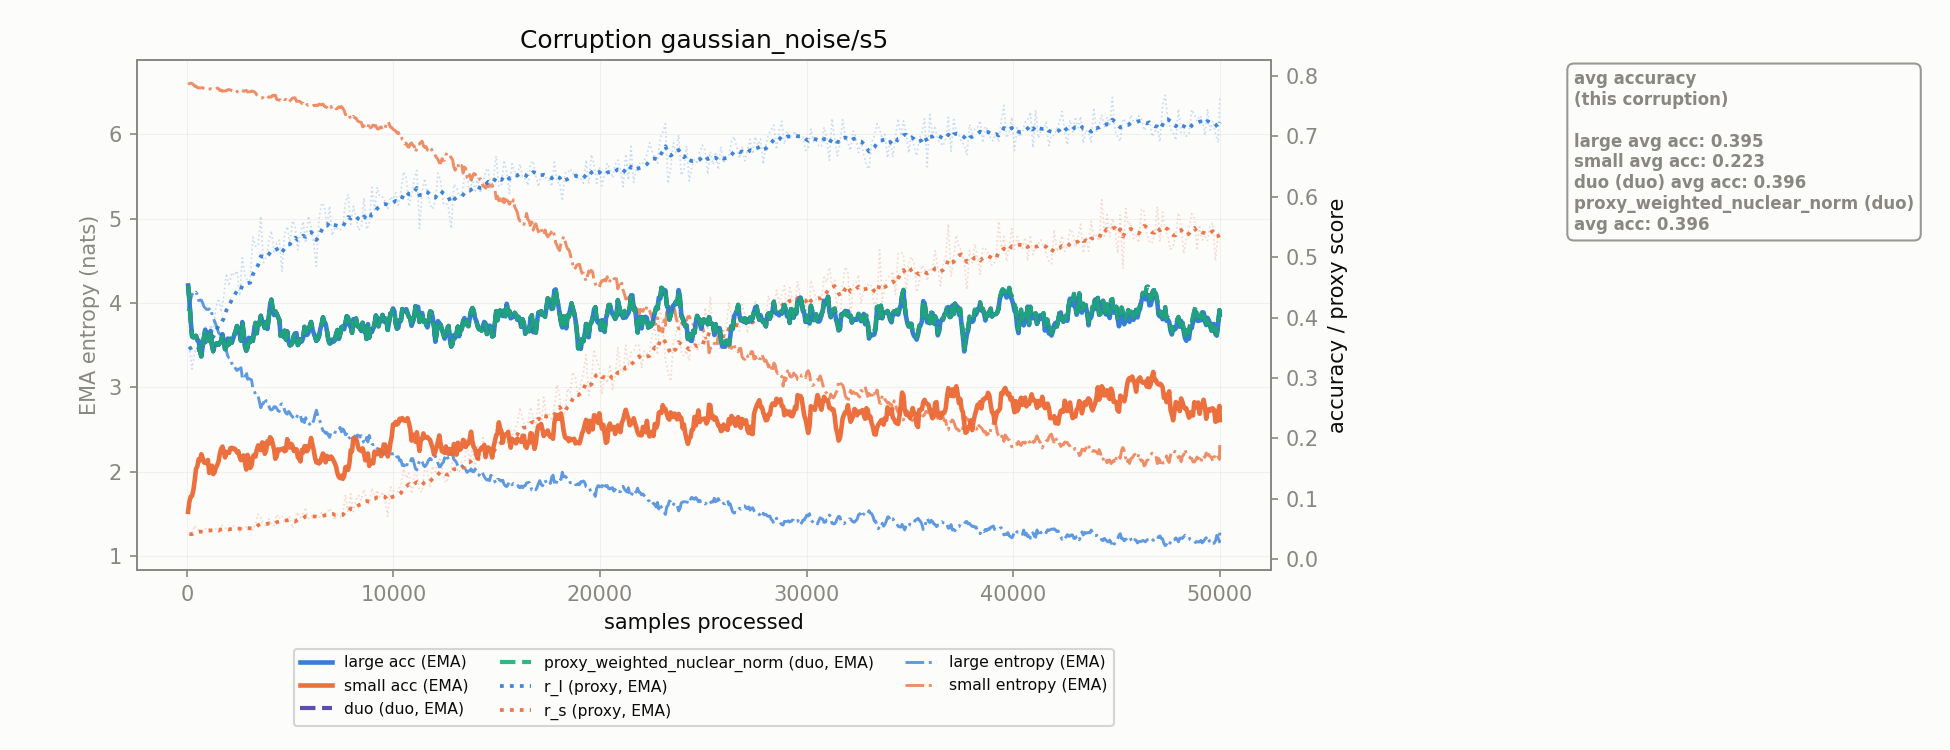

The table this chart was drawn from, first rows:
corruption, n_samples, r_l, r_s, r_l_ema, r_s_ema, large_acc_ema, small_acc_ema, large_ent_ema, small_ent_ema, duo_duo_acc_ema, proxy_weighted_nuclear_norm_duo_acc_ema
gaussian_noise/s5, 128.0, 0.3518, 0.04131, 0.3518, 0.04131, 0.4276, 0.09517, 3.983, 6.599, 0.4276, 0.4276
gaussian_noise/s5, 256.0, 0.3147, 0.04004, 0.345, 0.04108, 0.3689, 0.1045, 4.1, 6.599, 0.3689, 0.3689
gaussian_noise/s5, 384.0, 0.3423, 0.05572, 0.3445, 0.04374, 0.3686, 0.1301, 4.11, 6.567, 0.3686, 0.3686
gaussian_noise/s5, 512.0, 0.3519, 0.04952, 0.3459, 0.04479, 0.3622, 0.1532, 4.096, 6.552, 0.3622, 0.3622
gaussian_noise/s5, 640.0, 0.3725, 0.04722, 0.3507, 0.04523, 0.3442, 0.1635, 4.035, 6.548, 0.3442, 0.3442
gaussian_noise/s5, 768.0, 0.363, 0.04536, 0.353, 0.04526, 0.3513, 0.1676, 4.003, 6.55, 0.3513, 0.3513
gaussian_noise/s5, 896.0, 0.3863, 0.04991, 0.359, 0.0461, 0.3798, 0.1592, 3.94, 6.54, 0.3798, 0.3798
gaussian_noise/s5, 1024, 0.3667, 0.05232, 0.3604, 0.04723, 0.3684, 0.1639, 3.923, 6.532, 0.3684, 0.3684
gaussian_noise/s5, 1152, 0.3877, 0.04676, 0.3654, 0.04715, 0.3778, 0.1508, 3.866, 6.537, 0.3778, 0.3778
gaussian_noise/s5, 1280, 0.3775, 0.05098, 0.3676, 0.04784, 0.3441, 0.1407, 3.823, 6.532, 0.3441, 0.3441
gaussian_noise/s5, 1408, 0.417, 0.04972, 0.3766, 0.04818, 0.3566, 0.1515, 3.742, 6.534, 0.3566, 0.3566
gaussian_noise/s5, 1536, 0.4314, 0.04393, 0.3865, 0.04741, 0.3547, 0.1611, 3.649, 6.54, 0.3547, 0.3547
gaussian_noise/s5, 1664, 0.4088, 0.05622, 0.3906, 0.04901, 0.3614, 0.1825, 3.628, 6.523, 0.3614, 0.3614
gaussian_noise/s5, 1792, 0.4347, 0.05409, 0.3986, 0.04994, 0.3587, 0.1779, 3.575, 6.511, 0.3587, 0.3587
gaussian_noise/s5, 1920, 0.473, 0.04954, 0.4121, 0.04987, 0.3524, 0.1775, 3.43, 6.514, 0.3524, 0.3524
gaussian_noise/s5, 2048, 0.4521, 0.04501, 0.4194, 0.04898, 0.3555, 0.1756, 3.351, 6.528, 0.3555, 0.3555
gaussian_noise/s5, 2176, 0.4743, 0.05404, 0.4294, 0.0499, 0.3581, 0.1842, 3.286, 6.516, 0.3581, 0.3581
gaussian_noise/s5, 2304, 0.4696, 0.05465, 0.4367, 0.05076, 0.3717, 0.183, 3.256, 6.502, 0.3717, 0.3717
gaussian_noise/s5, 2432, 0.4775, 0.05329, 0.4441, 0.05122, 0.3859, 0.1765, 3.201, 6.502, 0.3859, 0.3859
gaussian_noise/s5, 2560, 0.4355, 0.0448, 0.4425, 0.05006, 0.3725, 0.1687, 3.22, 6.52, 0.3725, 0.3725
gaussian_noise/s5, 2688, 0.4986, 0.05008, 0.4527, 0.05006, 0.3924, 0.168, 3.117, 6.514, 0.3924, 0.3924
gaussian_noise/s5, 2816, 0.4702, 0.05083, 0.4559, 0.0502, 0.3523, 0.1602, 3.108, 6.514, 0.3523, 0.3523
gaussian_noise/s5, 2944, 0.46, 0.0558, 0.4567, 0.05122, 0.3505, 0.1723, 3.097, 6.499, 0.3505, 0.3505
gaussian_noise/s5, 3072, 0.4625, 0.04956, 0.4577, 0.05092, 0.3594, 0.151, 3.096, 6.502, 0.3594, 0.3594
gaussian_noise/s5, 3200, 0.5332, 0.04827, 0.4715, 0.05044, 0.3612, 0.1693, 2.99, 6.507, 0.3612, 0.3612
gaussian_noise/s5, 3328, 0.518, 0.05858, 0.4799, 0.05192, 0.3911, 0.1696, 2.917, 6.489, 0.3911, 0.3911
gaussian_noise/s5, 3456, 0.5183, 0.07419, 0.4869, 0.05597, 0.3912, 0.1882, 2.896, 6.45, 0.3912, 0.3912
gaussian_noise/s5, 3584, 0.5679, 0.06825, 0.5016, 0.0582, 0.4029, 0.1805, 2.76, 6.429, 0.4029, 0.4029
gaussian_noise/s5, 3712, 0.4909, 0.0571, 0.4997, 0.058, 0.3913, 0.1921, 2.812, 6.442, 0.3913, 0.3913
gaussian_noise/s5, 3840, 0.4997, 0.05484, 0.4997, 0.05742, 0.3927, 0.1795, 2.837, 6.453, 0.3927, 0.3927
gaussian_noise/s5, 3968, 0.525, 0.06641, 0.5043, 0.05906, 0.3997, 0.1909, 2.783, 6.436, 0.3997, 0.3997
gaussian_noise/s5, 4096, 0.5434, 0.05727, 0.5114, 0.05873, 0.4295, 0.1991, 2.733, 6.439, 0.4295, 0.4295
gaussian_noise/s5, 4224, 0.5085, 0.05497, 0.5109, 0.05805, 0.404, 0.1821, 2.771, 6.454, 0.404, 0.404
gaussian_noise/s5, 4352, 0.5219, 0.07392, 0.5129, 0.06094, 0.4066, 0.1699, 2.754, 6.411, 0.4066, 0.4066
gaussian_noise/s5, 4480, 0.5282, 0.06678, 0.5157, 0.062, 0.3961, 0.1799, 2.715, 6.401, 0.3961, 0.3961
gaussian_noise/s5, 4608, 0.4769, 0.07183, 0.5086, 0.06379, 0.3705, 0.1824, 2.806, 6.392, 0.3705, 0.3705
gaussian_noise/s5, 4736, 0.5389, 0.06129, 0.5141, 0.06333, 0.3782, 0.1784, 2.727, 6.408, 0.3782, 0.3782
gaussian_noise/s5, 4864, 0.5507, 0.06785, 0.5208, 0.06415, 0.3769, 0.1985, 2.683, 6.402, 0.3769, 0.3769
gaussian_noise/s5, 4992, 0.5228, 0.07017, 0.5211, 0.06525, 0.3538, 0.1845, 2.699, 6.395, 0.3538, 0.3538
gaussian_noise/s5, 5120, 0.5601, 0.05116, 0.5282, 0.06269, 0.3585, 0.1873, 2.654, 6.427, 0.3585, 0.3585
gaussian_noise/s5, 5248, 0.55, 0.05991, 0.5322, 0.06218, 0.3738, 0.1804, 2.621, 6.428, 0.3738, 0.3738
gaussian_noise/s5, 5376, 0.512, 0.07759, 0.5285, 0.06498, 0.3543, 0.1685, 2.68, 6.391, 0.3543, 0.3543
gaussian_noise/s5, 5504, 0.5387, 0.06847, 0.5304, 0.06562, 0.364, 0.1616, 2.668, 6.383, 0.364, 0.364
gaussian_noise/s5, 5632, 0.5588, 0.07645, 0.5355, 0.06759, 0.3658, 0.1761, 2.622, 6.366, 0.3658, 0.3658
gaussian_noise/s5, 5760, 0.5238, 0.08533, 0.5334, 0.07081, 0.3771, 0.1869, 2.642, 6.332, 0.3771, 0.3771
gaussian_noise/s5, 5888, 0.5679, 0.06733, 0.5397, 0.07018, 0.3746, 0.1829, 2.577, 6.343, 0.3746, 0.3746
gaussian_noise/s5, 6016, 0.5498, 0.07096, 0.5415, 0.07032, 0.3926, 0.2005, 2.544, 6.342, 0.3926, 0.3926
gaussian_noise/s5, 6144, 0.522, 0.07073, 0.538, 0.0704, 0.3741, 0.1807, 2.609, 6.342, 0.3741, 0.3741
gaussian_noise/s5, 6272, 0.4848, 0.07034, 0.5283, 0.07038, 0.3612, 0.1599, 2.73, 6.344, 0.3612, 0.3612
gaussian_noise/s5, 6400, 0.5628, 0.06763, 0.5346, 0.06988, 0.3686, 0.1582, 2.635, 6.356, 0.3686, 0.3686
gaussian_noise/s5, 6528, 0.5896, 0.07665, 0.5446, 0.07111, 0.3885, 0.1684, 2.534, 6.346, 0.3885, 0.3885
gaussian_noise/s5, 6656, 0.5851, 0.0761, 0.552, 0.07202, 0.3929, 0.1714, 2.479, 6.334, 0.3929, 0.3929
gaussian_noise/s5, 6784, 0.5508, 0.07562, 0.5517, 0.07267, 0.3784, 0.1708, 2.465, 6.319, 0.3784, 0.3784
gaussian_noise/s5, 6912, 0.5844, 0.08381, 0.5577, 0.0747, 0.3571, 0.166, 2.408, 6.302, 0.3571, 0.3571
gaussian_noise/s5, 7040, 0.5358, 0.07619, 0.5537, 0.07497, 0.3636, 0.1674, 2.457, 6.299, 0.3636, 0.3636
gaussian_noise/s5, 7168, 0.5495, 0.06436, 0.5529, 0.07304, 0.3627, 0.1585, 2.468, 6.319, 0.3627, 0.3627
gaussian_noise/s5, 7296, 0.5471, 0.07438, 0.5519, 0.07328, 0.3794, 0.1418, 2.465, 6.305, 0.3794, 0.3794
gaussian_noise/s5, 7424, 0.5438, 0.06928, 0.5504, 0.07256, 0.372, 0.1339, 2.527, 6.314, 0.372, 0.372
gaussian_noise/s5, 7552, 0.5532, 0.07455, 0.5509, 0.07292, 0.3851, 0.1328, 2.508, 6.308, 0.3851, 0.3851
gaussian_noise/s5, 7680, 0.5901, 0.1063, 0.558, 0.07899, 0.3908, 0.1519, 2.44, 6.23, 0.3908, 0.3908
... 331 more rows
